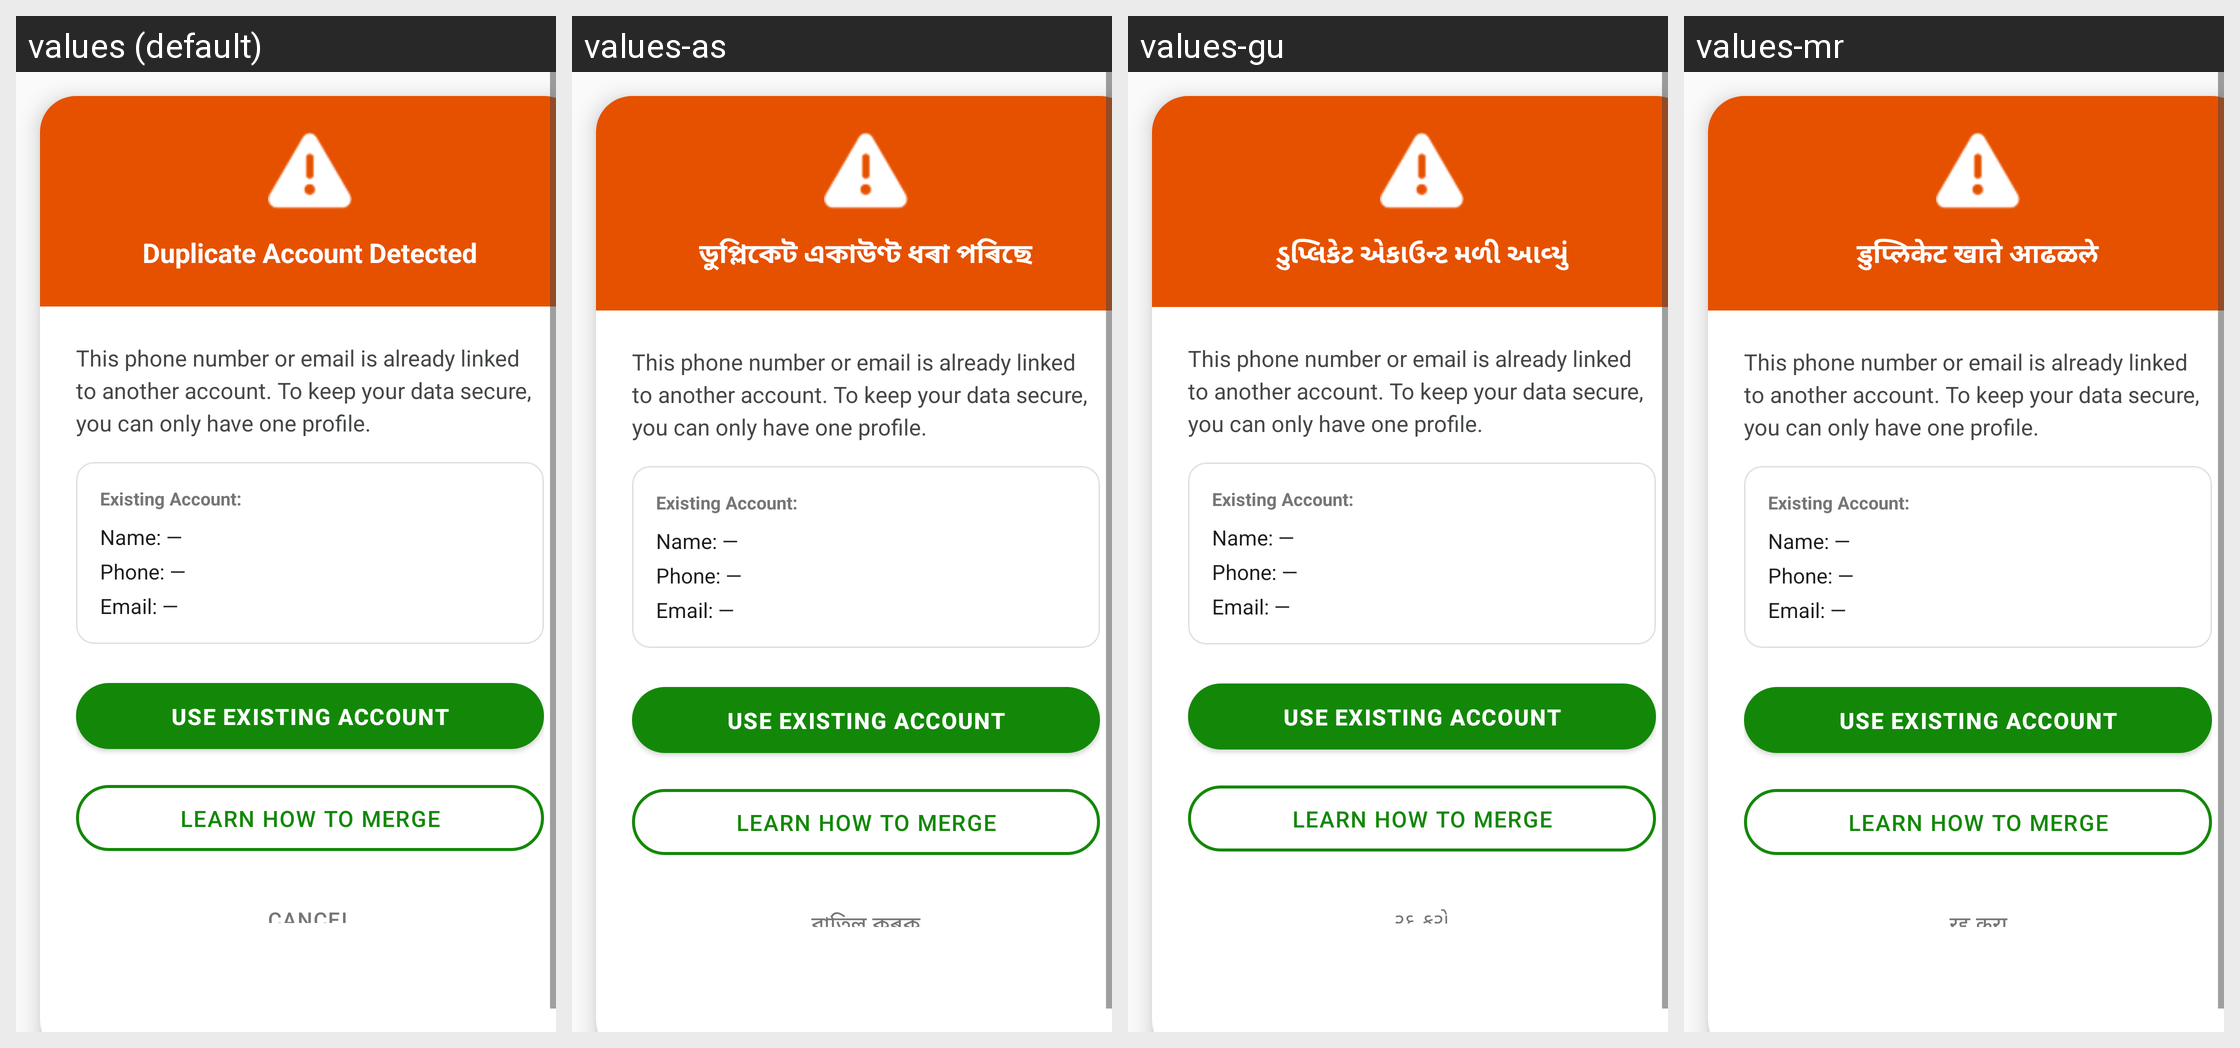

For this localized Android screen grid, give each drawn string resource with its value in every locale shown.
Android screen res/layout/dialog_duplicate_account.xml rendered under 4 locales, left to right: values (default), values-as, values-gu, values-mr. Device: Nexus 5 (rendered at 1080×1920; each locale shown at half size, 540×960, under a caption strip naming it); theme Theme.MittiMitra.
Other locales in the repository, not shown: values-bn, values-brx, values-grt, values-hi, values-kn, values-lus, values-ml, values-mni, values-pa, values-ta, values-te.
Strings drawn on this screen, with the default value and each locale's value (text and hints the layout hard-codes, and strings that could not be matched under every locale, appear in the picture but are not listed):

dup_title
  values: Duplicate Account Detected
  values-as: ডুপ্লিকেট একাউণ্ট ধৰা পৰিছে
  values-gu: ડુપ્લિકેટ એકાઉન્ટ મળી આવ્યું
  values-mr: डुप्लिकेट खाते आढळले

duplicate_account_msg
  values: This phone number or email is already linked to another account. To keep your data secure, you can only have one profile.
  values-as: This phone number or email is already linked to another account. To keep your data secure, you can only have one profile.
  values-gu: This phone number or email is already linked to another account. To keep your data secure, you can only have one profile.
  values-mr: This phone number or email is already linked to another account. To keep your data secure, you can only have one profile.

existing_account
  values: Existing Account:
  values-as: Existing Account:
  values-gu: Existing Account:
  values-mr: Existing Account:

label_name_value_default
  values: Name: —
  values-as: Name: —  [not translated; the default value is used]
  values-gu: Name: —  [not translated; the default value is used]
  values-mr: Name: —  [not translated; the default value is used]

label_phone_value_default
  values: Phone: —
  values-as: Phone: —  [not translated; the default value is used]
  values-gu: Phone: —  [not translated; the default value is used]
  values-mr: Phone: —  [not translated; the default value is used]

label_email_value_default
  values: Email: —
  values-as: Email: —  [not translated; the default value is used]
  values-gu: Email: —  [not translated; the default value is used]
  values-mr: Email: —  [not translated; the default value is used]

dup_btn_use_existing
  values: Use Existing Account
  values-as: Use Existing Account  [not translated; the default value is used]
  values-gu: Use Existing Account  [not translated; the default value is used]
  values-mr: Use Existing Account  [not translated; the default value is used]

dup_btn_link_methods
  values: Learn How to Merge
  values-as: Learn How to Merge  [not translated; the default value is used]
  values-gu: Learn How to Merge  [not translated; the default value is used]
  values-mr: Learn How to Merge  [not translated; the default value is used]

dialog_cancel
  values: Cancel
  values-as: বাতিল কৰক
  values-gu: રદ કરો
  values-mr: रद्द करा
